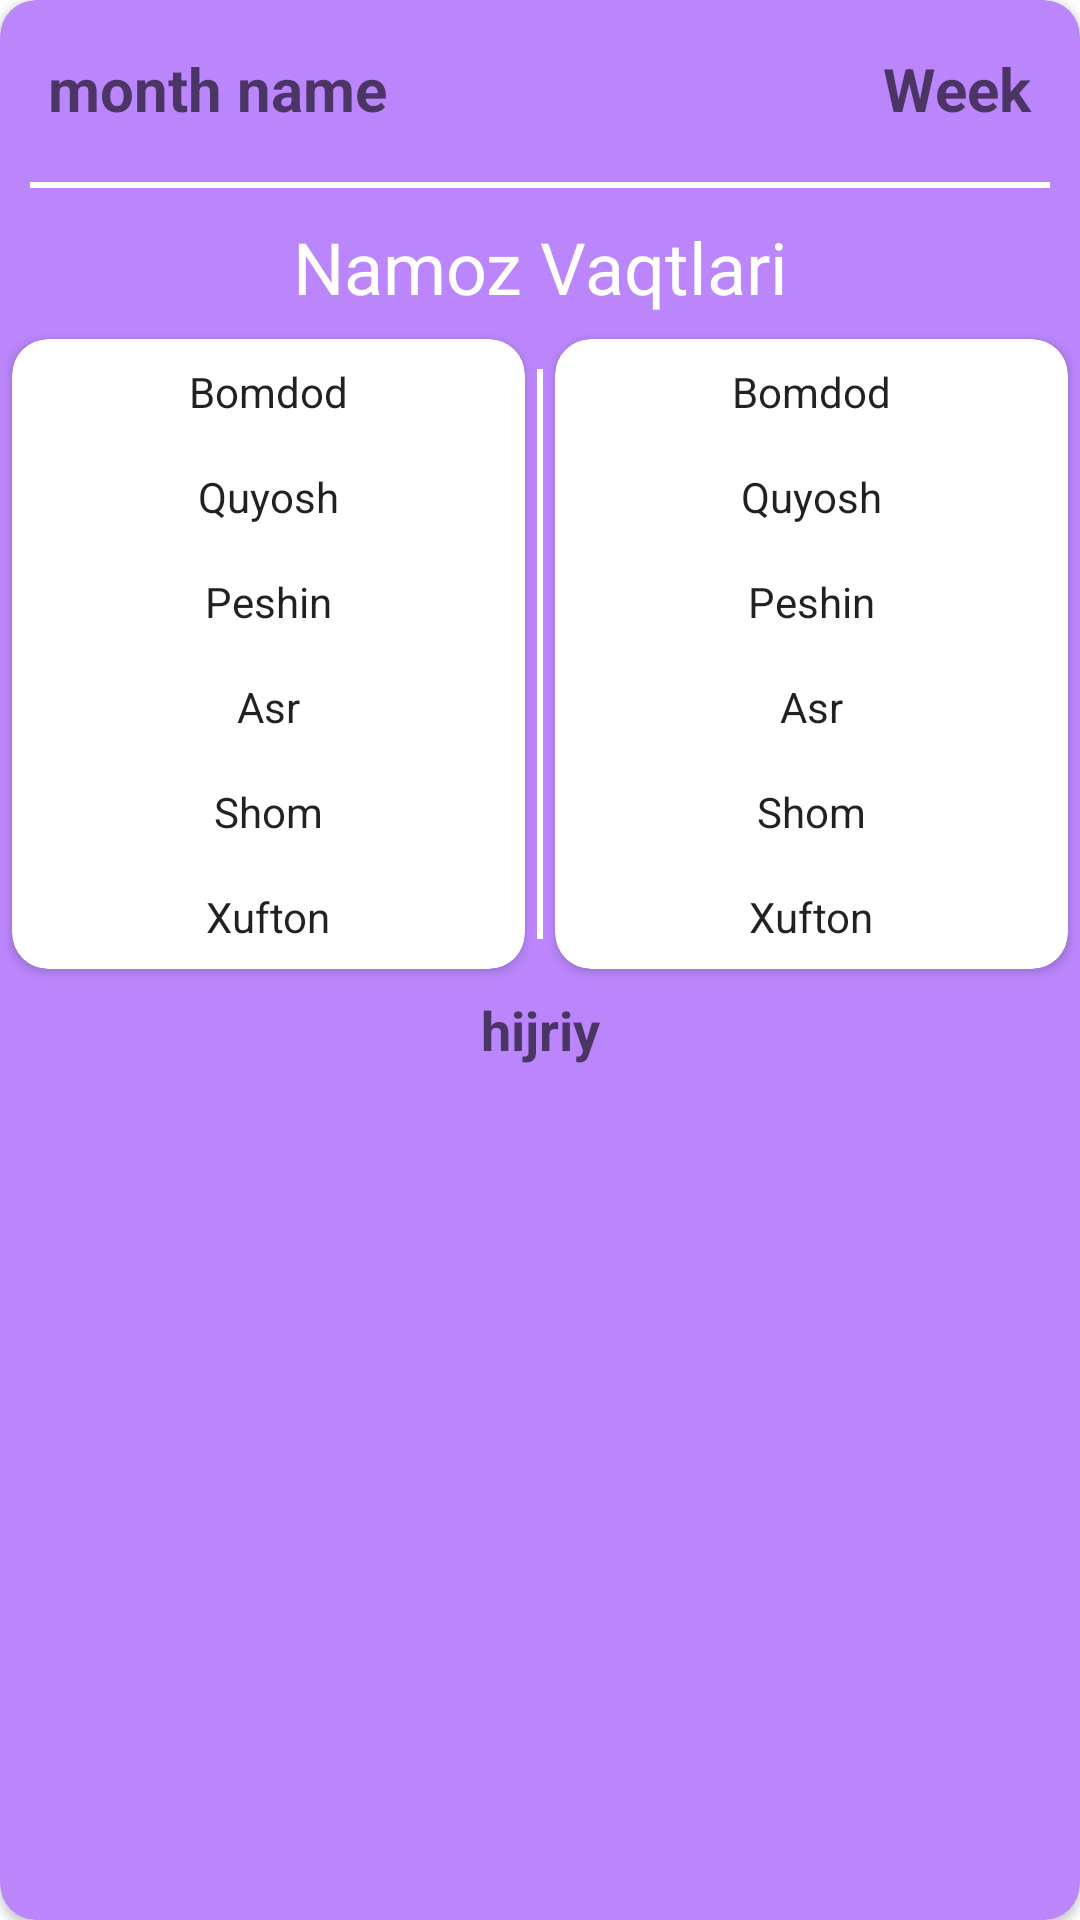

Reconstruct the res/layout file that produces this screen, plus the resources it refers to.
<!-- AndroidManifest.xml: application theme Theme.MuteVolume -->
<!-- res/layout/data_item.xml -->
<?xml version="1.0" encoding="utf-8"?>
<androidx.cardview.widget.CardView xmlns:android="http://schemas.android.com/apk/res/android"
    xmlns:app="http://schemas.android.com/apk/res-auto"
    android:layout_width="match_parent"
    android:layout_height="wrap_content"
    android:layout_margin="10dp"
    android:padding="10dp"
    app:cardBackgroundColor="@color/purple_200"
    app:cardCornerRadius="12dp">

    <androidx.constraintlayout.widget.ConstraintLayout
        android:layout_width="match_parent"
        android:layout_height="wrap_content">

        <TextView
            android:textColor="@color/white"
            android:id="@+id/tvMonthName"
            android:layout_width="wrap_content"
            android:layout_height="wrap_content"
            android:layout_margin="16dp"
            android:gravity="center"
            android:hint="month name"
            android:textSize="20sp"
            android:textStyle="bold"
            app:layout_constraintLeft_toLeftOf="parent"
            app:layout_constraintTop_toTopOf="parent" />

        <TextView
            android:textColor="@color/white"
            android:id="@+id/tvWeekName"
            android:layout_width="wrap_content"
            android:layout_height="wrap_content"
            android:layout_margin="16dp"
            android:gravity="center"
            android:hint="Week"
            android:textSize="20sp"
            android:textStyle="bold"
            app:layout_constraintRight_toRightOf="parent"
            app:layout_constraintTop_toTopOf="parent" />


        <View
            android:id="@+id/view"
            android:layout_width="2dp"
            android:layout_height="0dp"
            android:layout_margin="10dp"
            android:background="@color/white"
            app:layout_constraintBottom_toBottomOf="@id/cardViewRight"
            app:layout_constraintLeft_toLeftOf="parent"
            app:layout_constraintRight_toRightOf="parent"
            app:layout_constraintTop_toTopOf="@id/cardViewRight" />

        <View
            android:id="@+id/viewHor"
            android:layout_width="0dp"
            android:layout_height="2dp"
            android:layout_margin="10dp"
            android:background="@color/white"
            app:layout_constraintBottom_toTopOf="@id/guidelineHor"
            app:layout_constraintLeft_toLeftOf="parent"
            app:layout_constraintRight_toRightOf="parent" />


        <androidx.constraintlayout.widget.Guideline
            android:id="@+id/guidelineHor"
            android:layout_width="match_parent"
            android:layout_height="wrap_content"
            android:orientation="horizontal"
            app:layout_constraintGuide_percent=".2" />

        <TextView
            android:textColor="@color/white"
            android:layout_width="wrap_content"
            android:layout_height="wrap_content"
            android:text="Namoz Vaqtlari"
            android:textSize="24sp"
            app:layout_constraintLeft_toLeftOf="parent"
            app:layout_constraintRight_toRightOf="parent"
            app:layout_constraintTop_toBottomOf="@id/guidelineHor" />

        <androidx.cardview.widget.CardView
            android:layout_width="0dp"
            android:layout_height="wrap_content"
            android:layout_margin="4dp"
            android:padding="4dp"
            app:cardBackgroundColor="@color/white"
            app:cardCornerRadius="12dp"
            app:layout_constraintBottom_toBottomOf="parent"
            app:layout_constraintLeft_toLeftOf="parent"
            app:layout_constraintRight_toLeftOf="@id/view"
            app:layout_constraintTop_toBottomOf="@id/guidelineHor">

            <LinearLayout
                android:layout_width="match_parent"
                android:layout_height="match_parent"
                android:layout_gravity="center"
                android:orientation="vertical">

                <TextView
                    android:id="@+id/bomdod"
                    style="@style/TVTheme"
                    android:text="Bomdod" />

                <TextView
                    android:id="@+id/quyosh"
                    style="@style/TVTheme"
                    android:text="Quyosh" />

                <TextView
                    android:id="@+id/peshin"
                    style="@style/TVTheme"
                    android:text="Peshin" />

                <TextView
                    android:id="@+id/asr"
                    style="@style/TVTheme"
                    android:text="Asr" />

                <TextView
                    android:id="@+id/shom"
                    style="@style/TVTheme"
                    android:text="Shom" />

                <TextView
                    android:id="@+id/hufton"
                    style="@style/TVTheme"
                    android:text="Xufton" />

            </LinearLayout>
        </androidx.cardview.widget.CardView>

        <androidx.cardview.widget.CardView
            android:id="@+id/cardViewRight"
            android:layout_width="0dp"
            android:layout_height="wrap_content"
            android:layout_margin="4dp"
            android:padding="4dp"
            app:cardBackgroundColor="@color/white"
            app:cardCornerRadius="12dp"
            app:layout_constraintBottom_toBottomOf="parent"
            app:layout_constraintLeft_toRightOf="@id/view"
            app:layout_constraintRight_toRightOf="parent"
            app:layout_constraintTop_toBottomOf="@id/guidelineHor">

            <LinearLayout
                android:layout_width="match_parent"
                android:layout_height="match_parent"
                android:layout_gravity="center"
                android:orientation="vertical">

                <TextView
                    android:id="@+id/bomdodTime"
                    style="@style/TVTheme"
                    android:text="Bomdod" />

                <TextView
                    android:id="@+id/quyoshTime"
                    style="@style/TVTheme"
                    android:text="Quyosh" />

                <TextView
                    android:id="@+id/peshinTime"
                    style="@style/TVTheme"
                    android:text="Peshin" />

                <TextView
                    android:id="@+id/asrTime"
                    style="@style/TVTheme"
                    android:text="Asr" />

                <TextView
                    android:id="@+id/shomTime"
                    style="@style/TVTheme"
                    android:text="Shom" />

                <TextView
                    android:id="@+id/huftonTime"
                    style="@style/TVTheme"
                    android:text="Xufton" />

            </LinearLayout>
        </androidx.cardview.widget.CardView>

        <TextView
            android:id="@+id/tvHijriy"
            android:layout_width="match_parent"
            android:layout_height="wrap_content"
            android:layout_margin="4dp"
            android:gravity="center"
            android:hint="hijriy"
            android:textColor="@color/white"
            android:padding="4dp"
            android:textSize="18sp"
            android:textStyle="bold"
            app:layout_constraintBottom_toBottomOf="parent"
            app:layout_constraintTop_toBottomOf="@id/cardViewRight" />


    </androidx.constraintlayout.widget.ConstraintLayout>
</androidx.cardview.widget.CardView>
<!-- resources referenced by this layout -->
<resources>
  <style name="TVTheme" parent="Theme.MaterialComponents.DayNight.DarkActionBar">
  
            <item name="android:layout_gravity">center</item>
            <item name="android:layout_width">match_parent</item>
            <item name="android:layout_height">wrap_content</item>
            <item name="android:layout_margin">4dp</item>
            <item name="android:padding">4dp</item>
            <item name="android:gravity">center</item>
  
      </style>
  <style name="Theme.MuteVolume" parent="Theme.MaterialComponents.DayNight.DarkActionBar">
          
          <item name="colorPrimary">@color/purple_500</item>
          <item name="colorPrimaryVariant">@color/purple_700</item>
          <item name="colorOnPrimary">@color/white</item>
          
          <item name="colorSecondary">@color/teal_200</item>
          <item name="colorSecondaryVariant">@color/teal_700</item>
          <item name="colorOnSecondary">@color/black</item>
          
          <item name="android:statusBarColor" tools:targetApi="l">?attr/colorPrimaryVariant</item>
          
      </style>
  <!-- not gathered from this repository: default colours our renderer supplied (Android Studio template values) -->
  <color name="purple_200">#FFBB86FC</color>
  <color name="purple_500">#FF6200EE</color>
  <color name="purple_700">#FF3700B3</color>
  <color name="teal_200">#FF03DAC5</color>
  <color name="teal_700">#FF018786</color>
  <color name="black">#FF000000</color>
  <color name="white">#FFFFFFFF</color>
</resources>
